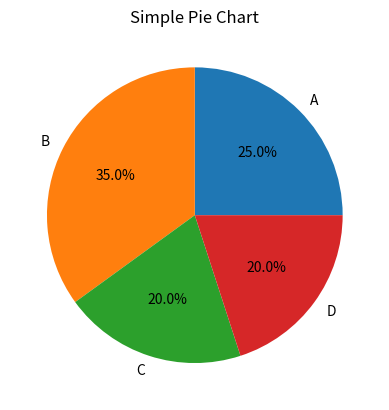

Here is the Python script that generated this plot:
import matplotlib.pyplot as plt

sizes = [25, 35, 20, 20]
labels = ['A', 'B', 'C', 'D']

plt.pie(sizes, labels=labels, autopct='%1.1f%%')

plt.title('Simple Pie Chart')

plt.show()